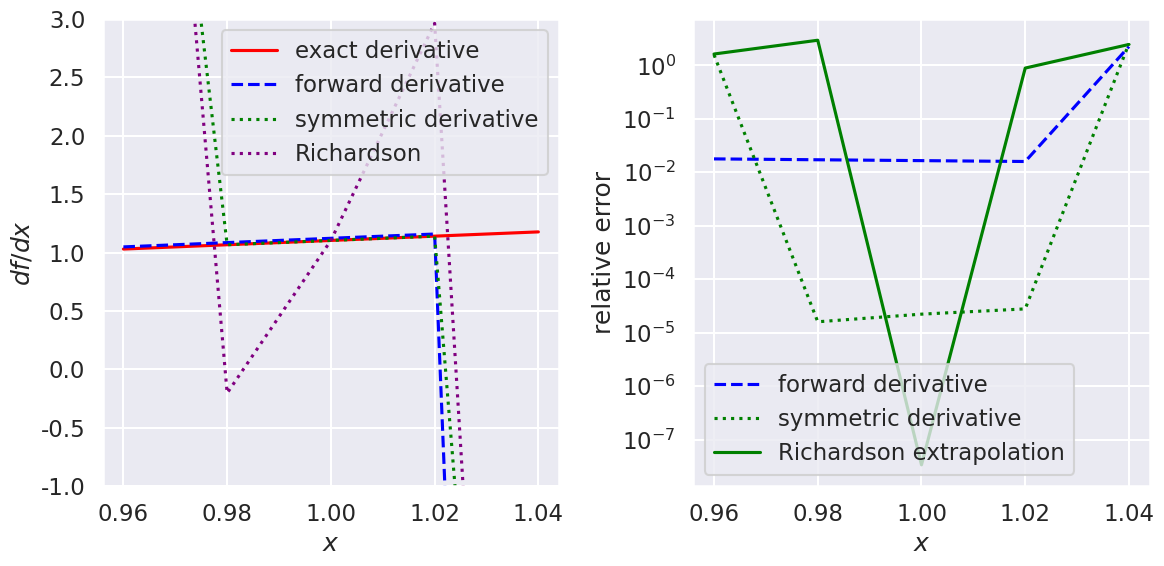
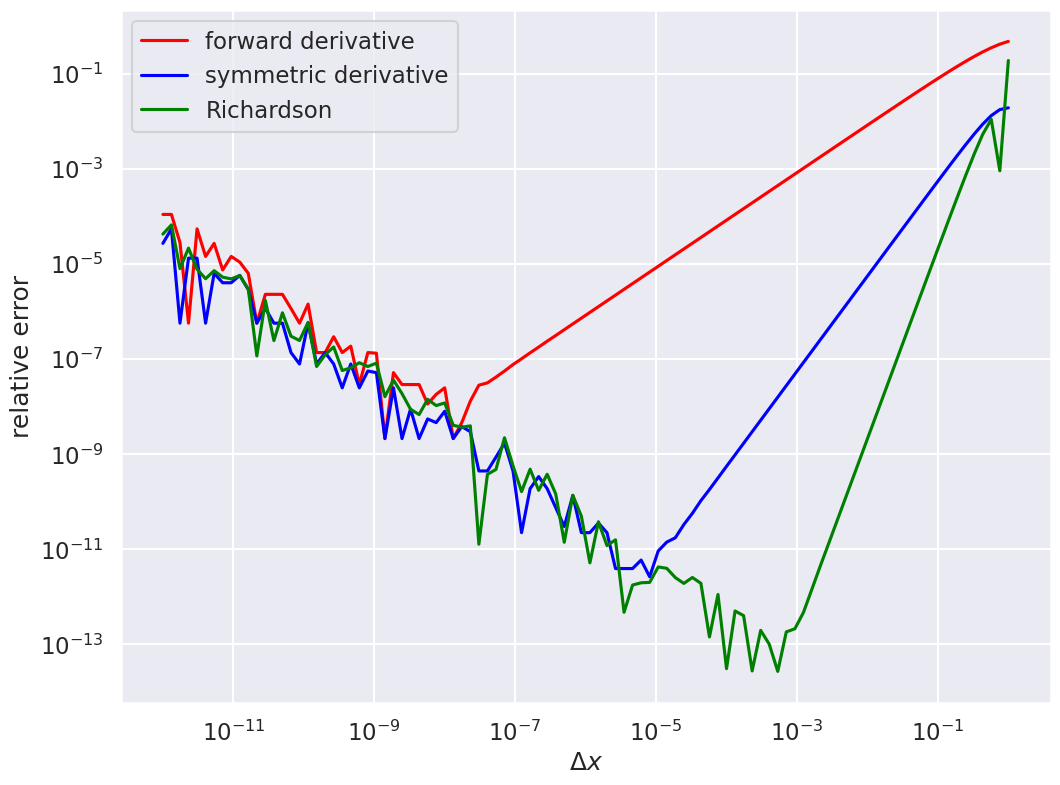

Generate these figures, in order, with matplotlib:
#!/usr/bin/env python
# coding: utf-8

# # Scaling of derivative errors
# 
# In this notebook we explore how the errors of derivative operators realized as matrices on a coordinate space mesh scale with the spacing of the mesh.
# 
# **Most of what you need is already here. Things to play with:**
# - The choice of function (`f_test`).
# - What point you evaluate the derivative at (`x_pt`).
# - The range of $\Delta x$ to plot (`min_exp` and `max_exp`).
# 

# Standard imports plus seaborn (to make plots looks nicer).

# In[1]:


import numpy as np
import scipy.linalg as la

import matplotlib.pyplot as plt
import seaborn as sns; sns.set_style("darkgrid"); sns.set_context("talk")


# We'll define two functions that create matrices that implement approximate derivatives when applied to a vector made up of a function evaluated at the mesh points. The numpy `diag` and `ones` functions are used to create matrices with 1's on particular diagonals, as in these $5\times 5$ examples of forward derivatives: 
# 
# $$ \frac{1}{\Delta x}\,\left( 
#     \begin{array}{ccccc}
#     -1 & 1 & 0 & 0 & 0 \\
#     0 & -1 & 1 & 0 & 0 \\
#     0 & 0 & -1 & 1 & 0 \\
#     0 & 0 &0 & -1 & 1 \\
#     0 & 0 & 0 & 0 & -1
#     \end{array}
#    \right) 
#    \left(\begin{array}{c}
#          f_1 \\ f_2 \\ f_3 \\ f_4 \\ f_5
#          \end{array}
#    \right) 
#    \overset{?}{=}
#    \left(\begin{array}{c}
#          ? \\ ? \\ ? \\ ? \\ ?
#          \end{array}
#    \right) 
#  $$  
#  
#  and symmetric derivatives:
# 
# $$
#    \frac{1}{2\Delta x}\,\left( 
#     \begin{array}{ccccc}
#     0 & 1 & 0 & 0 & 0 \\
#     -1 & 0 & 1 & 0 & 0 \\
#     0 & -1 & 0 & 1 & 0 \\
#     0 & 0 & -1 & 0 & 1 \\
#     0 & 0 & 0 & -1 & 0
#     \end{array}
#    \right) 
#    \left(\begin{array}{c}
#          f_1 \\ f_2 \\ f_3 \\ f_4 \\ f_5
#          \end{array}
#    \right)
#    \overset{?}{=}
#    \left(\begin{array}{c}
#          ? \\ ? \\ ? \\ ? \\ ?
#          \end{array}
#    \right) 
# $$
#  

# In[2]:


def forward_derivative_matrix(N, Delta_x):
    """Return an N x N matrix for derivative of an equally spaced vector by delta_x
    """
    return ( np.diag(np.ones(N-1), +1) - np.diag(np.ones(N), 0) ) / Delta_x


# In[3]:


def symmetric_derivative_matrix(N, Delta_x):
    """Return an N x N matrix for derivative of an equally spaced vector by delta_x
    """
    return ( np.diag(np.ones(N-1), +1) - np.diag(np.ones(N-1), -1) ) / (2 * Delta_x)


# In[4]:


def Richardson_derivative_matrix(N, Delta_x):
    """Return an N x N matrix for derivative of an equally spaced vector by delta_x
    """
    sym_matrix_delta_x = symmetric_derivative_matrix(N, Delta_x)
    sym_matrix_2_delta_x = ( np.diag(np.ones(N-2), +2) - np.diag(np.ones(N-2), -2) ) / (4 * Delta_x)
    return (4 * sym_matrix_delta_x - sym_matrix_2_delta_x) / 3


# ## Testing forward against symmetric derivative
# 
# We'll check the relative accuracy of both approximate derivatives as a function of $\Delta x$ by choosing a test function $f(x)$ and a range of $x$.

# In[5]:


def make_x_mesh(Delta_x, x_pt, N_pts):
    """
    Return a grid of N_pts points centered at x_pt and spaced by Delta_x
    """
    x_min = x_pt - Delta_x * (N_pts - 1)/2
    x_max = x_pt + Delta_x * (N_pts - 1)/2
    return np.linspace(x_min, x_max, N_pts)


# In[6]:


# testing!
Delta_x = 0.02
x_pt = 1.
N_pts = 5

x_mesh = make_x_mesh(Delta_x, x_pt, N_pts)


# In[7]:


# Check that mesh is consistent with Delta_x
print(Delta_x)
print(x_mesh)


# Set up the derivative matrices for the specified mesh.

# In[8]:


fd = forward_derivative_matrix(N_pts, Delta_x)
sd = symmetric_derivative_matrix(N_pts, Delta_x)
rd = Richardson_derivative_matrix(N_pts, Delta_x)


# In[9]:


print(fd)


# In[10]:


print(sd)


# In[11]:


print(rd)


# ### Set up various test functions

# In[12]:


def f_test_1(x_mesh):
    """
    Return the value of the function x^4 e^{-x} and its derivative
    """
    return ( np.exp(-x_mesh) * x_mesh**4, (4 * x_mesh**3 - x_mesh**4) * np.exp(-x_mesh) )    

def f_test_2(x_mesh):
    """
    Return the value of the function 1/(1 + x) and its derivative
    """
    return ( 1/(1+x_mesh), -1/(1+x_mesh)**2 )

def f_test_3(x_mesh):
    """
    Return the value of the function 1/(1 + x) and its derivative
    """
    return ( (np.sin(x_mesh))**2, 2 * np.cos(x_mesh) * np.sin(x_mesh) )


# Pick one of the test functions and evaluate the function and its derivative on the mesh.
# Then apply the forward difference (fd) and symmetric difference (sd) matrices to the `f_test` vector (using the `@` symbol for matrix-vector, matrix-matrix, and vector-vector multiplication).

# In[13]:


f_test, f_deriv_exact = f_test_1(x_mesh)

f_deriv_fd = fd @ f_test
f_deriv_sd = sd @ f_test
f_deriv_rd = rd @ f_test


# Make plots comparing the exact to approximate derivative and then the relative errors.

# In[14]:


def rel_error(x1, x2):
    """
    Calculate the (absolute value of the) relative error between x1 and x2
    """
    return np.abs( (x1 - x2) / ((x1 + x2)/2) )


# In[15]:


fig = plt.figure(figsize=(12,6))

ax1 = fig.add_subplot(1,2,1)
ax1.set_xlabel(r'$x$')
ax1.set_ylabel(r'$df/dx$')
#ax1.set_xlim(0, x_max)
ax1.set_ylim(-1., 3)

ax1.plot(x_mesh, f_deriv_exact, color='red', label='exact derivative')
ax1.plot(x_mesh, f_deriv_fd, color='blue', label='forward derivative', linestyle='dashed')
ax1.plot(x_mesh, f_deriv_sd, color='green', label='symmetric derivative', linestyle='dotted')
ax1.plot(x_mesh, f_deriv_rd, color='purple', label='Richardson', linestyle='dotted')

ax1.legend()

ax2 = fig.add_subplot(1,2,2)
ax2.set_xlabel(r'$x$')
ax2.set_ylabel(r'relative error')
#ax2.set_xlim(0, x_max)
#ax2.set_ylim(-0.001, 0.001)

# Calculate relative errors
rel_error_fd = rel_error(f_deriv_exact, f_deriv_fd)
rel_error_sd = rel_error(f_deriv_exact, f_deriv_sd) 
rel_error_rd = rel_error(f_deriv_exact, f_deriv_rd) 

ax2.semilogy(x_mesh, rel_error_fd, color='blue', label='forward derivative', linestyle='dashed')
ax2.semilogy(x_mesh, rel_error_sd, color='green', label='symmetric derivative', linestyle='dotted')
ax2.semilogy(x_mesh, rel_error_rd, color='green', label='Richardson extrapolation', linestyle='solid')

ax2.legend()

fig.tight_layout()


# ## Test the scaling with Delta_x

# In[16]:


x_pt = 1.
N_pts = 5
mid_pt_index = int((N_pts - 1)/2)
print(mid_pt_index)


# In[21]:


# Set up the Delta_x array
min_exp = -12
max_exp = 0
num_Delta_x = 100
array_exp = np.linspace(min_exp, max_exp, num_Delta_x)

# initialize arrays to zero
Delta_x_array = np.zeros(len(array_exp))
rel_error_fd_array = np.zeros(len(array_exp))
rel_error_sd_array = np.zeros(len(array_exp))
rel_error_rd_array = np.zeros(len(array_exp))

print('  Delta_x     fd error     sd error     rd error')
for index, exp in enumerate(array_exp):  # step through the exponents in the array
    Delta_x = 10**exp  # calculate a new Delta_x

    x_mesh = make_x_mesh(Delta_x, x_pt, N_pts)
    
    fd = forward_derivative_matrix(N_pts, Delta_x)
    sd = symmetric_derivative_matrix(N_pts, Delta_x)
    rd = Richardson_derivative_matrix(N_pts, Delta_x)
    
    f_test, f_deriv_exact = f_test_1(x_mesh)

    f_deriv_fd = fd @ f_test
    f_deriv_sd = sd @ f_test
    f_deriv_rd = rd @ f_test
    
    # Calculate relative errors
    rel_error_fd = rel_error(f_deriv_exact, f_deriv_fd)[mid_pt_index]
    rel_error_sd = rel_error(f_deriv_exact, f_deriv_sd)[mid_pt_index]
    rel_error_rd = rel_error(f_deriv_exact, f_deriv_rd)[mid_pt_index]
     
    print(f'{Delta_x:.5e}  {rel_error_fd:.5e}  {rel_error_sd:.5e}  {rel_error_rd:.5e}')
    
    # add to arrays
    Delta_x_array[index] = Delta_x
    rel_error_fd_array[index] = rel_error_fd
    rel_error_sd_array[index] = rel_error_sd
    rel_error_rd_array[index] = rel_error_rd
    


# ### Make a log-log plot

# In[25]:


fig_new = plt.figure(figsize=(12,9))

ax1 = fig_new.add_subplot(1,1,1)
ax1.set_xlabel(r'$\Delta x$')
ax1.set_ylabel(r'relative error')
#ax1.set_xlim(0, x_max)
#ax1.set_ylim(-1., 3)

ax1.loglog(Delta_x_array, rel_error_fd_array, color='red', label='forward derivative')
ax1.loglog(Delta_x_array, rel_error_sd_array, color='blue', label='symmetric derivative')
ax1.loglog(Delta_x_array, rel_error_rd_array, color='green', label='Richardson')

ax1.legend();


# In[ ]:





# In[ ]:




